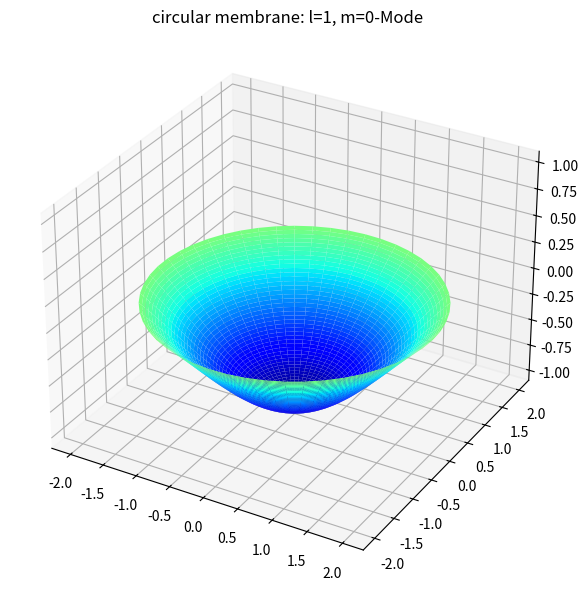

Recreate this plot in Python. (Note: this script raises an exception after producing the figure.)
# -*- coding: utf-8 -*-
# I'm using python2 because of a python3 bug under arch linux a saving the
# animation
from __future__ import unicode_literals, print_function, division
import matplotlib.pyplot as plt
import matplotlib.animation as ani
import numpy as np
from mpl_toolkits.mplot3d.axes3d import Axes3D
# get bessel functions and root of the besselfunctions
from scipy.special import jn, jn_zeros


fig = plt.figure(figsize=(12.8, 7.2))
ax = fig.add_subplot(1,1,1, projection='3d')

radius=2

r, phi = np.meshgrid(np.linspace(0, radius, 50), np.linspace(0, 2*np.pi, 52))

x, y = r*np.cos(phi), r*np.sin(phi)

bessel_roots=np.array([jn_zeros(0,5), jn_zeros(1,5),jn_zeros(2,5),jn_zeros(3,5)])

def ani_welle(t):
    step = int(t/np.pi)

    l = (step//12)
    m = (step//4)%3

    z = jn(m,bessel_roots[m,l]*r/radius)*np.cos(m*phi)*np.sin(t)
    ax.cla()
    plot = ax.plot_surface(x, y, z, rstride=1, cstride=1, cmap="jet",vmin=-1, vmax=1, label="test", linewidth=0)
    ax.set_zlim(-1.1,1.1)
    ax.set_title("circular membrane: l={}, m={}-Mode".format(l+1,m))

anim = ani.FuncAnimation(fig, ani_welle, np.linspace(0, 36*np.pi, 1800 ))
anim.save('circular_membrane.mp4', dpi=100, bitrate=16384, fps=25 )
